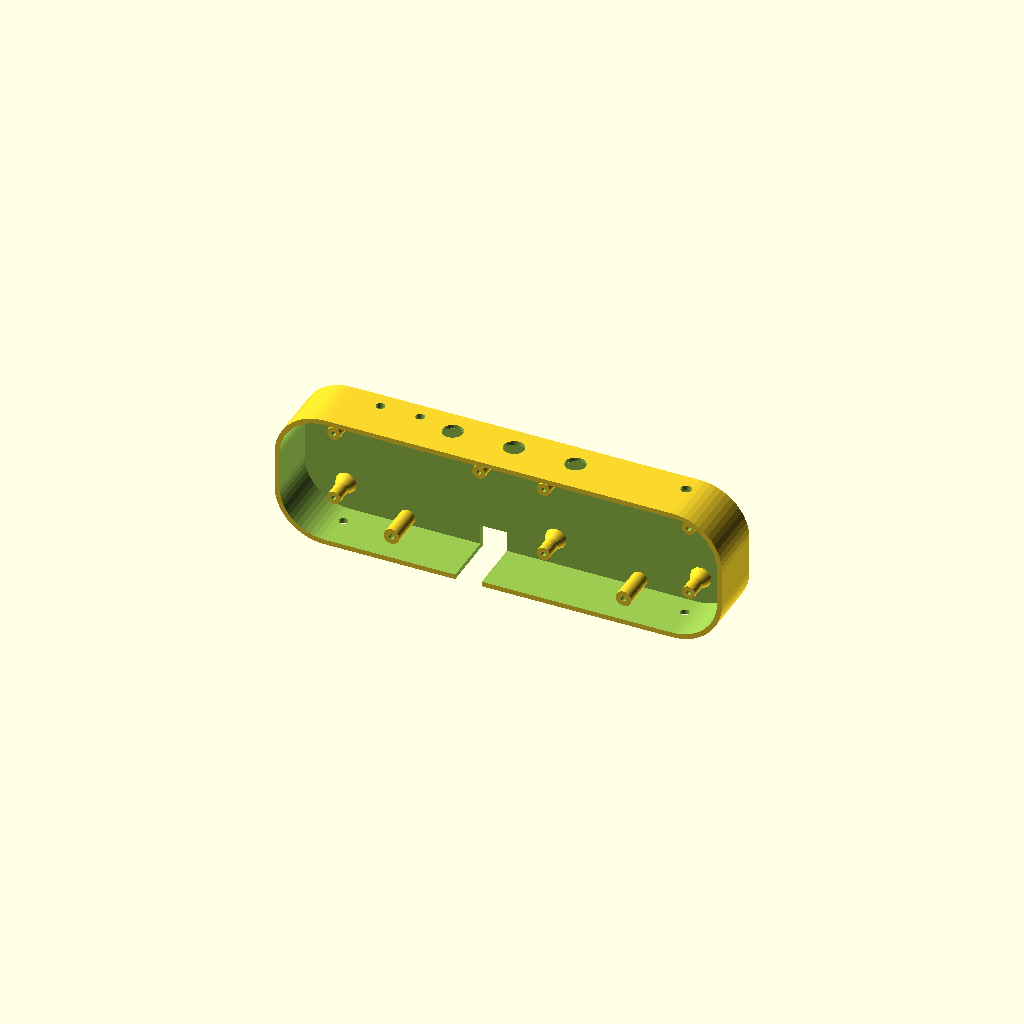
Cell 1: rendered with the file's own defaults.
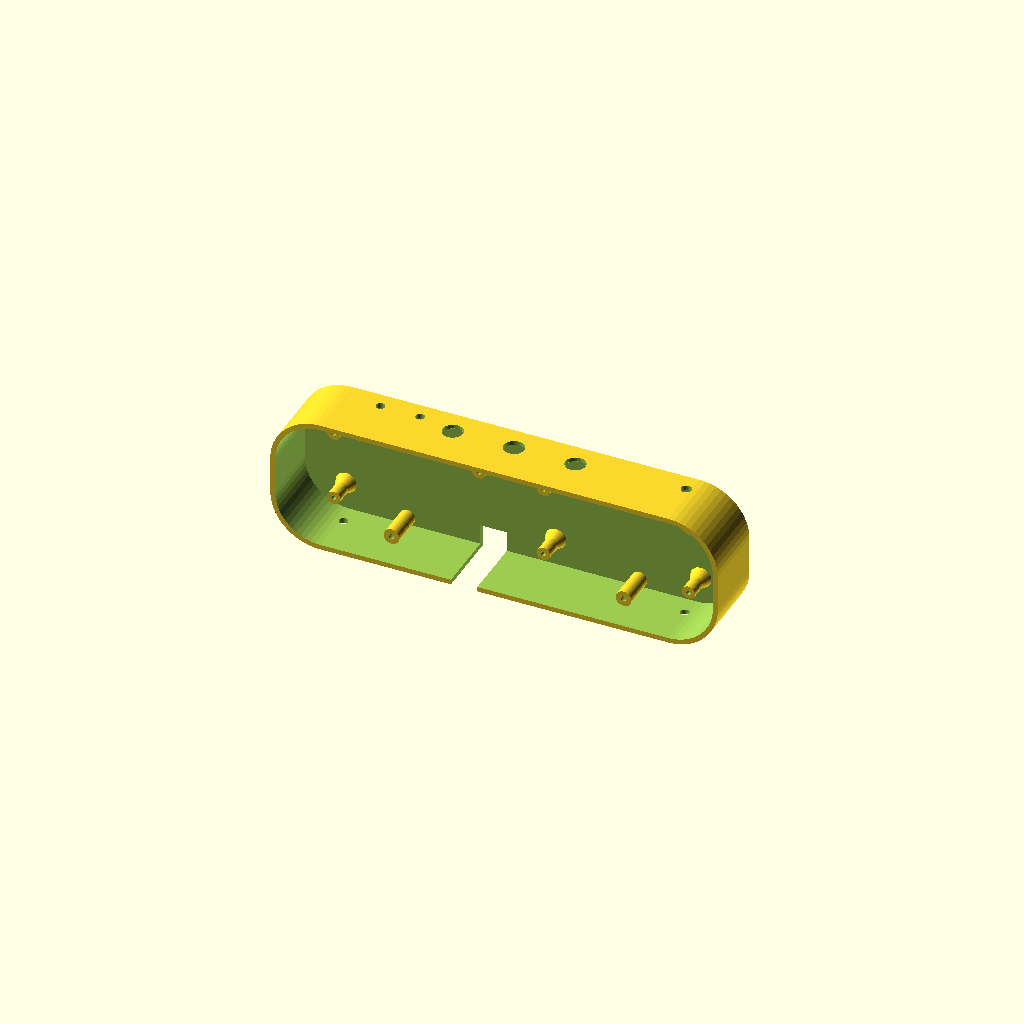
Cell 2: rear_wall_extension = 11 (everything else at default).
One fixed orthographic camera (rotation 55°, 0°, 25°; colour scheme Cornfield) for every cell.
OpenSCAD source file hardware/enclosures/Jetsons-2.0/CAD/Rear_P23.scad:
// Prototype 12: Phase 28 rear with 5.5 mm frontward perimeter wall extension.
// PCB mounting bosses, button/fin/antenna/foot sockets and rear USB-C location unchanged.
// NOTE: mating alignment and screw tower reach must be physically verified.
// Phase 14 measured vertical alignment correction. Based on actual Phase 10 CAD.
// X right, Y toward rear, Z up. Notch geometry retained; Phase 12 horizontal positions retained; all five display apertures and notches lowered 2 mm relative to Phase 12.
// No decorative parts altered. PCB screw bosses = 7, 16mm tall.
// Rear-entry screws are a PROTOTYPE requiring actual fastener/PCB clearance validation.
// Jetsons Phase 8 accessory attachment CAD concept.
// World: X left/right, Y front/back (front = negative Y), Z up.
// PCB hole baseline and tray depth are retained; display centers provisional.
$fn=56;
part="rear"; // P14 moved enclosure mounts to z=+/-33.5
rear_wall_extension=5.5; // only frontward perimeter wall extension
// Revision A: omit bottom-middle-left PCB boss and pilot hole (x=-19.5, z=-21.39).
// Phase 9: shell joining and locating features only. Display/button geometry unchanged.
fastener_x=[-70,70]; fastener_z=[-33.5,33.5];
W=270; H=82.5; D=30; wall=3; floor=3; corner=30;
front_w=270; front_h=82.5; front_r=30; display_shift=-3; button_rear_shift=5;
mount_x=[-107,-19.5,19.5,107]; mount_z=[-21.39,21.39];
display_x=[-95,-49,-3,43,89]; display_z=-2; display_d=35.6;
rear_relief_d=38.6; rear_relief_depth=1.5; connector_notch_w=24; connector_notch_top=28.5;
button_x=[-37,0,37];
module capsule(w,h,r){hull()for(x=[-w/2+r,w/2-r],z=[-h/2+r,h/2-r])translate([x,z])circle(r=r);}
// Extrude an XZ profile from rear to front: local 2D Y becomes world Z.
module profile(w,h,r,depth,front_y){translate([0,front_y+depth,0])rotate([90,0,0])linear_extrude(depth) capsule(w,h,r);}
module rear(){difference(){union(){difference(){profile(W,H,corner,D+rear_wall_extension,-D/2-rear_wall_extension);profile(W-2*wall,H-2*wall,corner-wall,D-floor+rear_wall_extension+0.2,-D/2-rear_wall_extension-0.1);}
// Screw towers extend toward front opening, fused into rear floor
for(x=fastener_x,z=fastener_z)translate([x,D/2-floor+0.4,z])rotate([90,0,0])cylinder(d=9.5,h=20.9);
// Bosses project forward from the interior rear wall; 16 mm to PCB support plane
for(x=mount_x,z=mount_z)if(!(x==-19.5 && z==-21.39))translate([x,D/2-floor+0.4,z])rotate([90,0,0])cylinder(d=8,h=16.4);
// Wide tapered integral base: reinforcement at the known break location.
for(x=mount_x,z=mount_z)if(!(x==-19.5 && z==-21.39))translate([x,D/2-floor+0.4,z])rotate([90,0,0])cylinder(d1=13,d2=8,h=6.4);
}
for(x=mount_x,z=mount_z)if(!(x==-19.5 && z==-21.39))translate([x,D/2-floor+0.1,z])rotate([90,0,0])cylinder(d=2.7,h=16.3);
// Four M3 clearance passages through screw towers.
for(x=fastener_x,z=fastener_z)translate([x,-D/2-rear_wall_extension-0.2,z])rotate([-90,0,0])cylinder(d=3.4,h=D+rear_wall_extension+0.5);
// Rear-access screw head counterbore through the outside back face.
for(x=fastener_x,z=fastener_z)translate([x,-7.5,z])rotate([-90,0,0])cylinder(d=7.0,h=22.7);
// four front alignment pin receivers, placed beyond the PCB outline
for(x=[-30,30],z=[-31,31])translate([x,-D/2-rear_wall_extension-0.2,z])rotate([-90,0,0])cylinder(d=3.6,h=5.8);
// fin keyed sockets: two vertical blind holes from upper surface
for(x=[-83,-59])translate([x,5,H/2-9])cylinder(d=5.4,h=12);
// antenna keyed socket at right top
translate([102,4,H/2-10])cylinder(d=6.4,h=13);
// foot sockets, vertical upward into underside (blind)
for(x=[-103,103])translate([x,0,-H/2-0.1])cylinder(d=5.4,h=10);
// Phase 28: bottom cable-entry slot shifted 2 mm right for right-angle USB-C plug.
// USB slot center x = -18 (117 mm from left edge of 270 mm enclosure).
// 16 mm wide, extends through bottom wall; upper edge z=-26 gives
// 12 mm vertical access from the outer bottom z=-38.
// Cut through the rear-shell depth so the preconnected cable can be lowered in.
translate([-26,-15.2-rear_wall_extension,-42]) cube([16,30.4+rear_wall_extension,16]);
// top holes, normal to Z; not on the front face
// P23: 12.3 mm snap-in apertures matching uploaded winged bezel shank (~12.2 mm OD).
// Underside local counterbore makes wall 2.2 mm thick to catch 2.7 mm snap hooks.
for(x=button_x){
 translate([x,0,H/2-8])cylinder(d=12.3,h=12);
 translate([x,0,H/2-3-0.01])cylinder(d=14.0,h=0.82);
}
}}
module front(){difference(){union(){profile(front_w,front_h,front_r,3,-D/2-3);
// Blind screw receiving posts attached to the rear face of front plate.
for(x=fastener_x,z=fastener_z)translate([x,-D/2,z])rotate([-90,0,0])cylinder(d=7.5,h=8);
// Four alignment pins extend rearward into the shell
for(x=[-30,30],z=[-31,31])translate([x,-D/2-0.3,z])rotate([-90,0,0])cylinder(d=3,h=4.3); // front face
// shallow raised perimeter trim on front face
 difference(){profile(W-5,H-5,corner-2.5,1.5,-D/2-4.5);profile(W-14,H-14,corner-7,1.7,-D/2-4.6);}}
// Blind pilot holes in front posts: NO visible holes through the front face.
for(x=fastener_x,z=fastener_z)
 translate([x,-D/2-0.01,z])rotate([-90,0,0])cylinder(d=2.0,h=8.2);
// Revision D verified display geometry, transferred to XZ face.
// Through holes and merged connector notches pass along world Y.
for(x=display_x){
 translate([x,-D/2-5,display_z])rotate([-90,0,0])cylinder(d=display_d,h=9);
 // Back-side circular relief, 1.5 mm into rear of 3 mm front plate
 translate([x,-D/2-1.5,display_z])rotate([-90,0,0])cylinder(d=rear_relief_d,h=2);
 // Through-notch merges into the round aperture at Z=0; extends 28.5 mm above display center.
 translate([x-connector_notch_w/2,-D/2-5,display_z])cube([connector_notch_w,9,connector_notch_top]);
}
// Four rail units, two mounting pegs each, holes through front panel.
for(side=[-1,1], z=[-13,13], dx=[-5,5])
 translate([side*120+dx,-D/2-5,z])rotate([-90,0,0])cylinder(d=3.4,h=10);

}}
// Visual-only bezel placeholder. Its upper arc must be redesigned to
// avoid obscuring the verified connector notch; do not print yet.
module bezel(){difference(){cylinder(d=43,h=3.5);translate([0,0,-1])cylinder(d=35.6,h=6);}}
// 2D swept fin shape is XZ, 5 mm thick in Y.
module fin(){union(){
translate([-90,6,H/2-2])rotate([90,0,0])linear_extrude(5)polygon(points=[[0,0],[7,19],[22,37],[45,48],[72,51],[59,43],[42,28],[37,0]]);
// Fin's two vertical 5 mm pegs reach into blind sockets on upper shell
for(x=[-83,-59])translate([x,5,H/2-8])cylinder(d=5,h=10);
}}
module antenna(){translate([102,4,H/2])union(){
translate([0,0,-9])cylinder(d=6,h=10);
cylinder(d=7,h=3);translate([0,0,3])cylinder(d=4,h=28);
translate([0,0,34])sphere(d=8);
for(h=[15,25])translate([0,0,h])difference(){cylinder(d=24,h=2.5);translate([0,0,-1])cylinder(d=20,h=4.5);}
}}
// Local foot origin at enclosure underside, peg rises into matching socket.
module foot(){union(){
hull(){translate([0,0,-18])cube([16,12,4],center=true);translate([4,0,-2])cube([10,10,4],center=true);}
translate([0,0,0])cylinder(d=5,h=8);
}}
// Rail local X horizontal, Y is depth, front of shell at y=-18.
// Rail body y=-24, two rearward pegs reach the front face and engage holes.
module rail(){union(){
 hull(){translate([-9,0,0])sphere(d=4);translate([9,0,0])sphere(d=4);}
 for(dx=[-5,5]){
   // visible solid stand-offs: no more floating rails
   translate([dx,3.3,0])rotate([-90,0,0])cylinder(d=5,h=3.8);
   translate([dx,6.5,0])rotate([-90,0,0])cylinder(d=3,h=6.5);
 }
}}
module button(){union(){cylinder(d=11,h=3);translate([0,0,-8])cylinder(d=5.5,h=9);}}
module assembly(){
color("#11A6AA")rear(); color("#F4E7CA")front();
for(x=display_x){color("#1D252C")translate([x,-D/2-4.6,display_z])rotate([90,0,0])cylinder(d=35,h=0.8);color("#BEC6CB")translate([x,-D/2-4.7,display_z])rotate([90,0,0])bezel();}
for(x=button_x)color("#C4CDD0")translate([x,0,H/2+3])button();
color("#F4E7CA")fin(); color("#C6CED1")antenna();
for(x=[-103,103])color("#F4E7CA")translate([x,0,-H/2])foot();
for(x=[-120,120],z=[-13,13])color("#C7D0D3")translate([x,-D/2-9,z])rail();
}
// Three print-sized segments, boundaries lie between adjacent display centers.
// These are FIT/ALIGNMENT PROTOTYPES only: no structural seam joiners yet.
module segment(a,b){intersection(){front();translate([a,-40,-60])cube([b-a,80,120]);}}
if(part=="front_left")segment(-140,-69);
else if(part=="front_center")segment(-69,69);
else if(part=="front_right")segment(69,140);
else if(part=="rear")rear();else if(part=="front")front();else if(part=="bezel")bezel();else if(part=="fin")fin();else if(part=="antenna")antenna();else if(part=="foot")foot();else if(part=="button")button();else if(part=="rail")rail();else assembly();
Parameter table extracted from the source (name, type, default, range or options):
part: string, default "rear"
rear_wall_extension: number, default 5.5
button_x: vector, default [-37, 0, 37]
